2-way image classification set "tumorous_and_nontumorous" from GitHub (vikasjangidmk/Deep-Learning-Based-Brain-Tumor-Detection-with-EfficientNet-and-Grad-CAM-Visualization); label vocabulary: non-tumorous, tumorous.

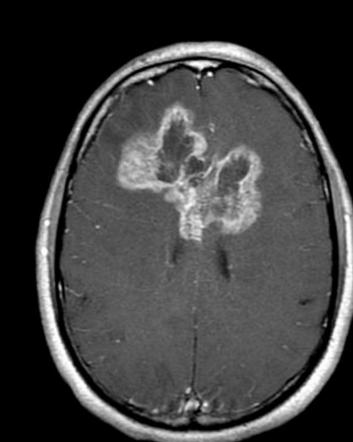
Label: tumorous

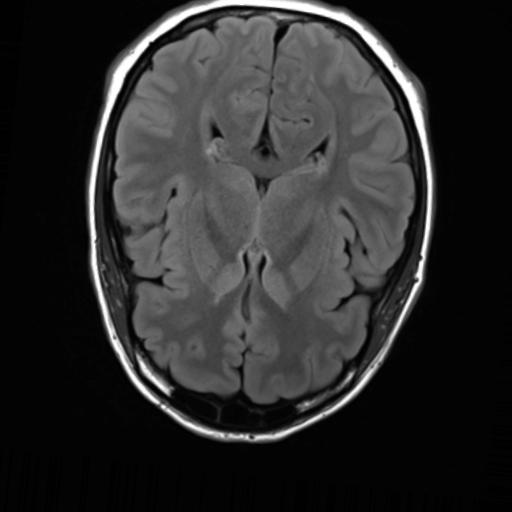
Label: non-tumorous

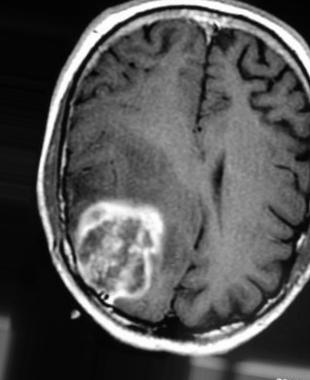
Label: tumorous

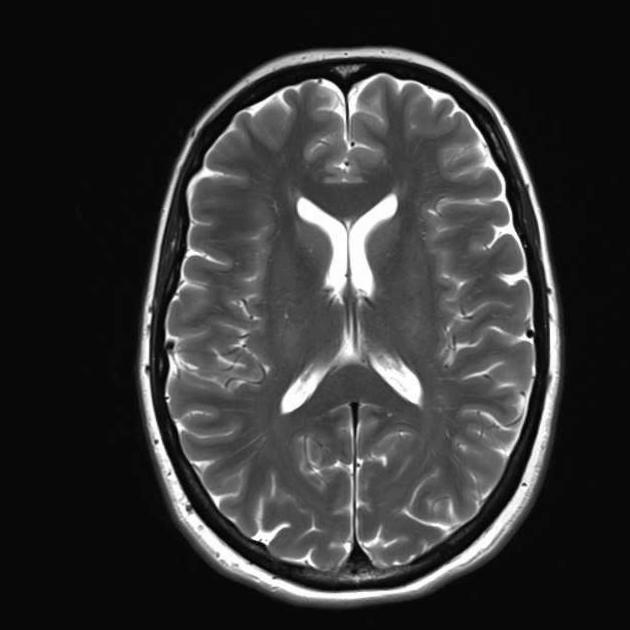
Label: non-tumorous

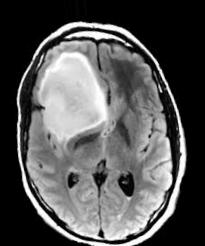
Label: tumorous

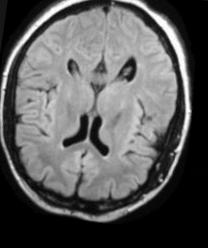
Label: non-tumorous
